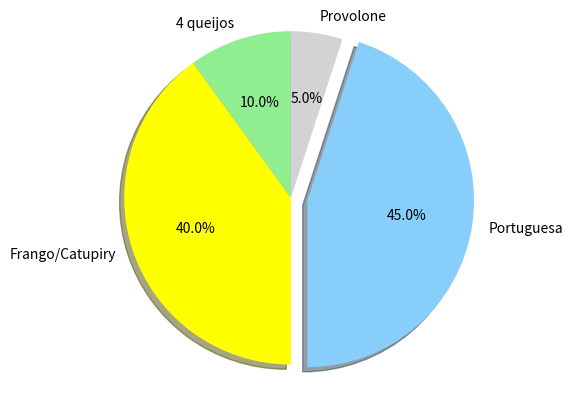

This figure's Python source:
import matplotlib.pyplot as plt

labels =  '4 queijos', 'Frango/Catupiry', 'Portuguesa', 'Provolone'
sizes = [10, 40, 45, 5]
colors = ['lightgreen','yellow','lightskyblue', 'lightgray']
explode = (0, 0, 0.1, 0) 

plt.pie(sizes, explode=explode, labels=labels, colors=colors, autopct='%1.1f%%', shadow=True, startangle=90)

plt.axis('equal')
plt.show()
